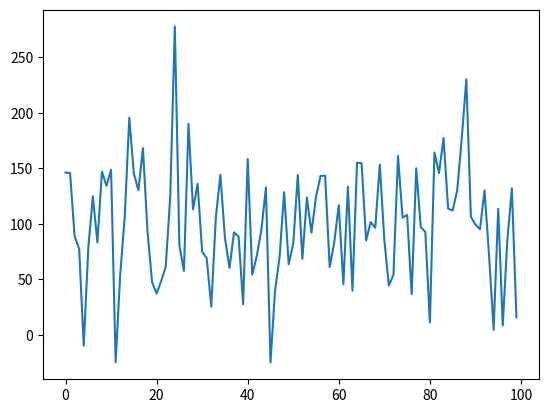

Write the Python code that produced this figure.
import random
import matplotlib.pyplot as plt

nums = []
# genera un conjunto de números aleatorios cuya distribución de probabilidad es una distribución gaussiana o normal (muy frecuente en el mundo real)
for i in range(100):#para 1000 valores
    #usa como argumentos la media y la desviación estándar es decir con media 100 y desviación estándar 50
    temp = random.gauss(100, 50)
    nums.append(temp)
plt.plot(nums)
plt.show()
